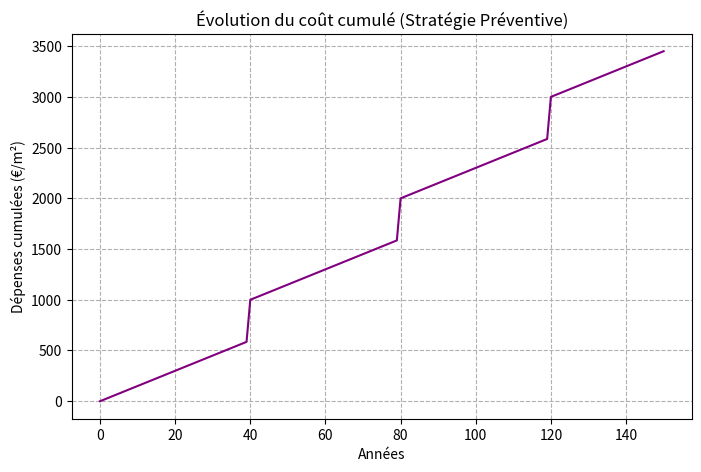
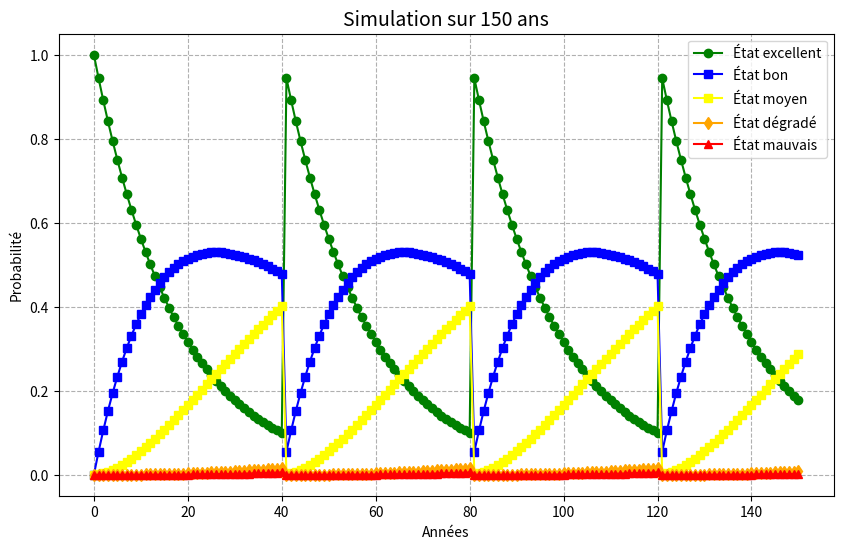

Write the Python code that produced these figures, in order.
# -*- coding: utf-8 -*-
"""
Éditeur de Spyder

Ceci est un script temporaire.
"""
import numpy as np
import matplotlib.pyplot as plt

# 1. Définir les états et Matrice Transition P et les coûts
etats = ["excellent", "bon", "moyen","dégradé","mauvais"]

# Les lignes doivent sommer à 1
P = np.array([
    [0.944, 0.055, 0.001, 0.000, 0.000],    # De excellent vers...
    [0.000, 0.976, 0.024, 0.000, 0.000],    # De bon vers...
    [0.000, 0.000, 0.997, 0.003, 0.000],    # De moyen vers...
    [0.000, 0.000, 0.000, 0.970, 0.030],    # De dégradé vers... 
    [0.000, 0.000, 0.000, 0.000, 1.000]     # De mauvais vers... cette état est absorbant
 
])  

# --- Coûts unitaires (en €/m2) ---
# Indice 0 : Inspection 
# Indice 1 : Maintenance Préventive 
# Indice 2 : Maintenance Corrective

couts = [15, 400, 1500]

# 3. État initial (Au début, le pont est 100% Neuf)
etat_actuel = np.array([1.0, 0.0, 0.0, 0.0, 0.0])
seuil_critique = 0.4 # Choix arbitraire du seil où la probabilité que l'état soit alarmant 

# duree_simulation = int(input("Entrez la durée de simulation (en années) : ")) # Duréé de simulation
duree_simulation=150
# 4 Simulation sur la durée demandée
annee=0 
budget_total = 0
historique = [etat_actuel]
historique_budget = [0]
for annee in range(1,duree_simulation+1):
      # On multiplie l'état actuel par la matrice P pour avoir l'année suivante
     etat_actuel = np.dot(etat_actuel, P)
     budget_total = budget_total + couts[0]
     historique.append(etat_actuel)
     if etat_actuel[2] > seuil_critique :
         budget_total = budget_total + couts[1]
         etat_actuel = np.array([1.0, 0.0, 0.0, 0.0, 0.0]) # Remise à l'état de neuf
     historique_budget.append(budget_total)
historique = np.array(historique)
historique_budget = np.array(historique_budget)


#  5. Affichage du budget et évolution de l'état de l'ouvrage d'art
 
#  1er Graphique : Le Budget 
plt.figure(figsize=(8, 5))
plt.plot(range(duree_simulation + 1), historique_budget, color='purple')
plt.title("Évolution du coût cumulé (Stratégie Préventive)")
plt.xlabel("Années")
plt.ylabel("Dépenses cumulées (€/m²)")
plt.grid(True, linestyle='--')
plt.show()


# 2ème Graphique : Les 4 États

plt.figure(figsize=(10, 6)) # On agrandit un peu car il y a 4 courbes
# On trace les 4 états de votre liste ["excellent", "bon", "dégradé", "mauvais"]
plt.plot(historique[:, 0], label="État excellent", marker='o', color='green')
plt.plot(historique[:, 1], label="État bon", marker='s', color='blue')
plt.plot(historique[:, 2], label="État moyen", marker='s', color='yellow')
plt.plot(historique[:, 3], label="État dégradé", marker='d', color='orange') # marker 'd' = losange
plt.plot(historique[:, 4], label="État mauvais", marker='^', color='red')    # marker '^' = triangle

plt.title(f"Simulation sur {duree_simulation} ans", fontsize=14)
plt.xlabel("Années")
plt.ylabel("Probabilité")
plt.grid(True, linestyle='--')
plt.legend()
plt.ylim(-0.05, 1.05)
plt.show()
